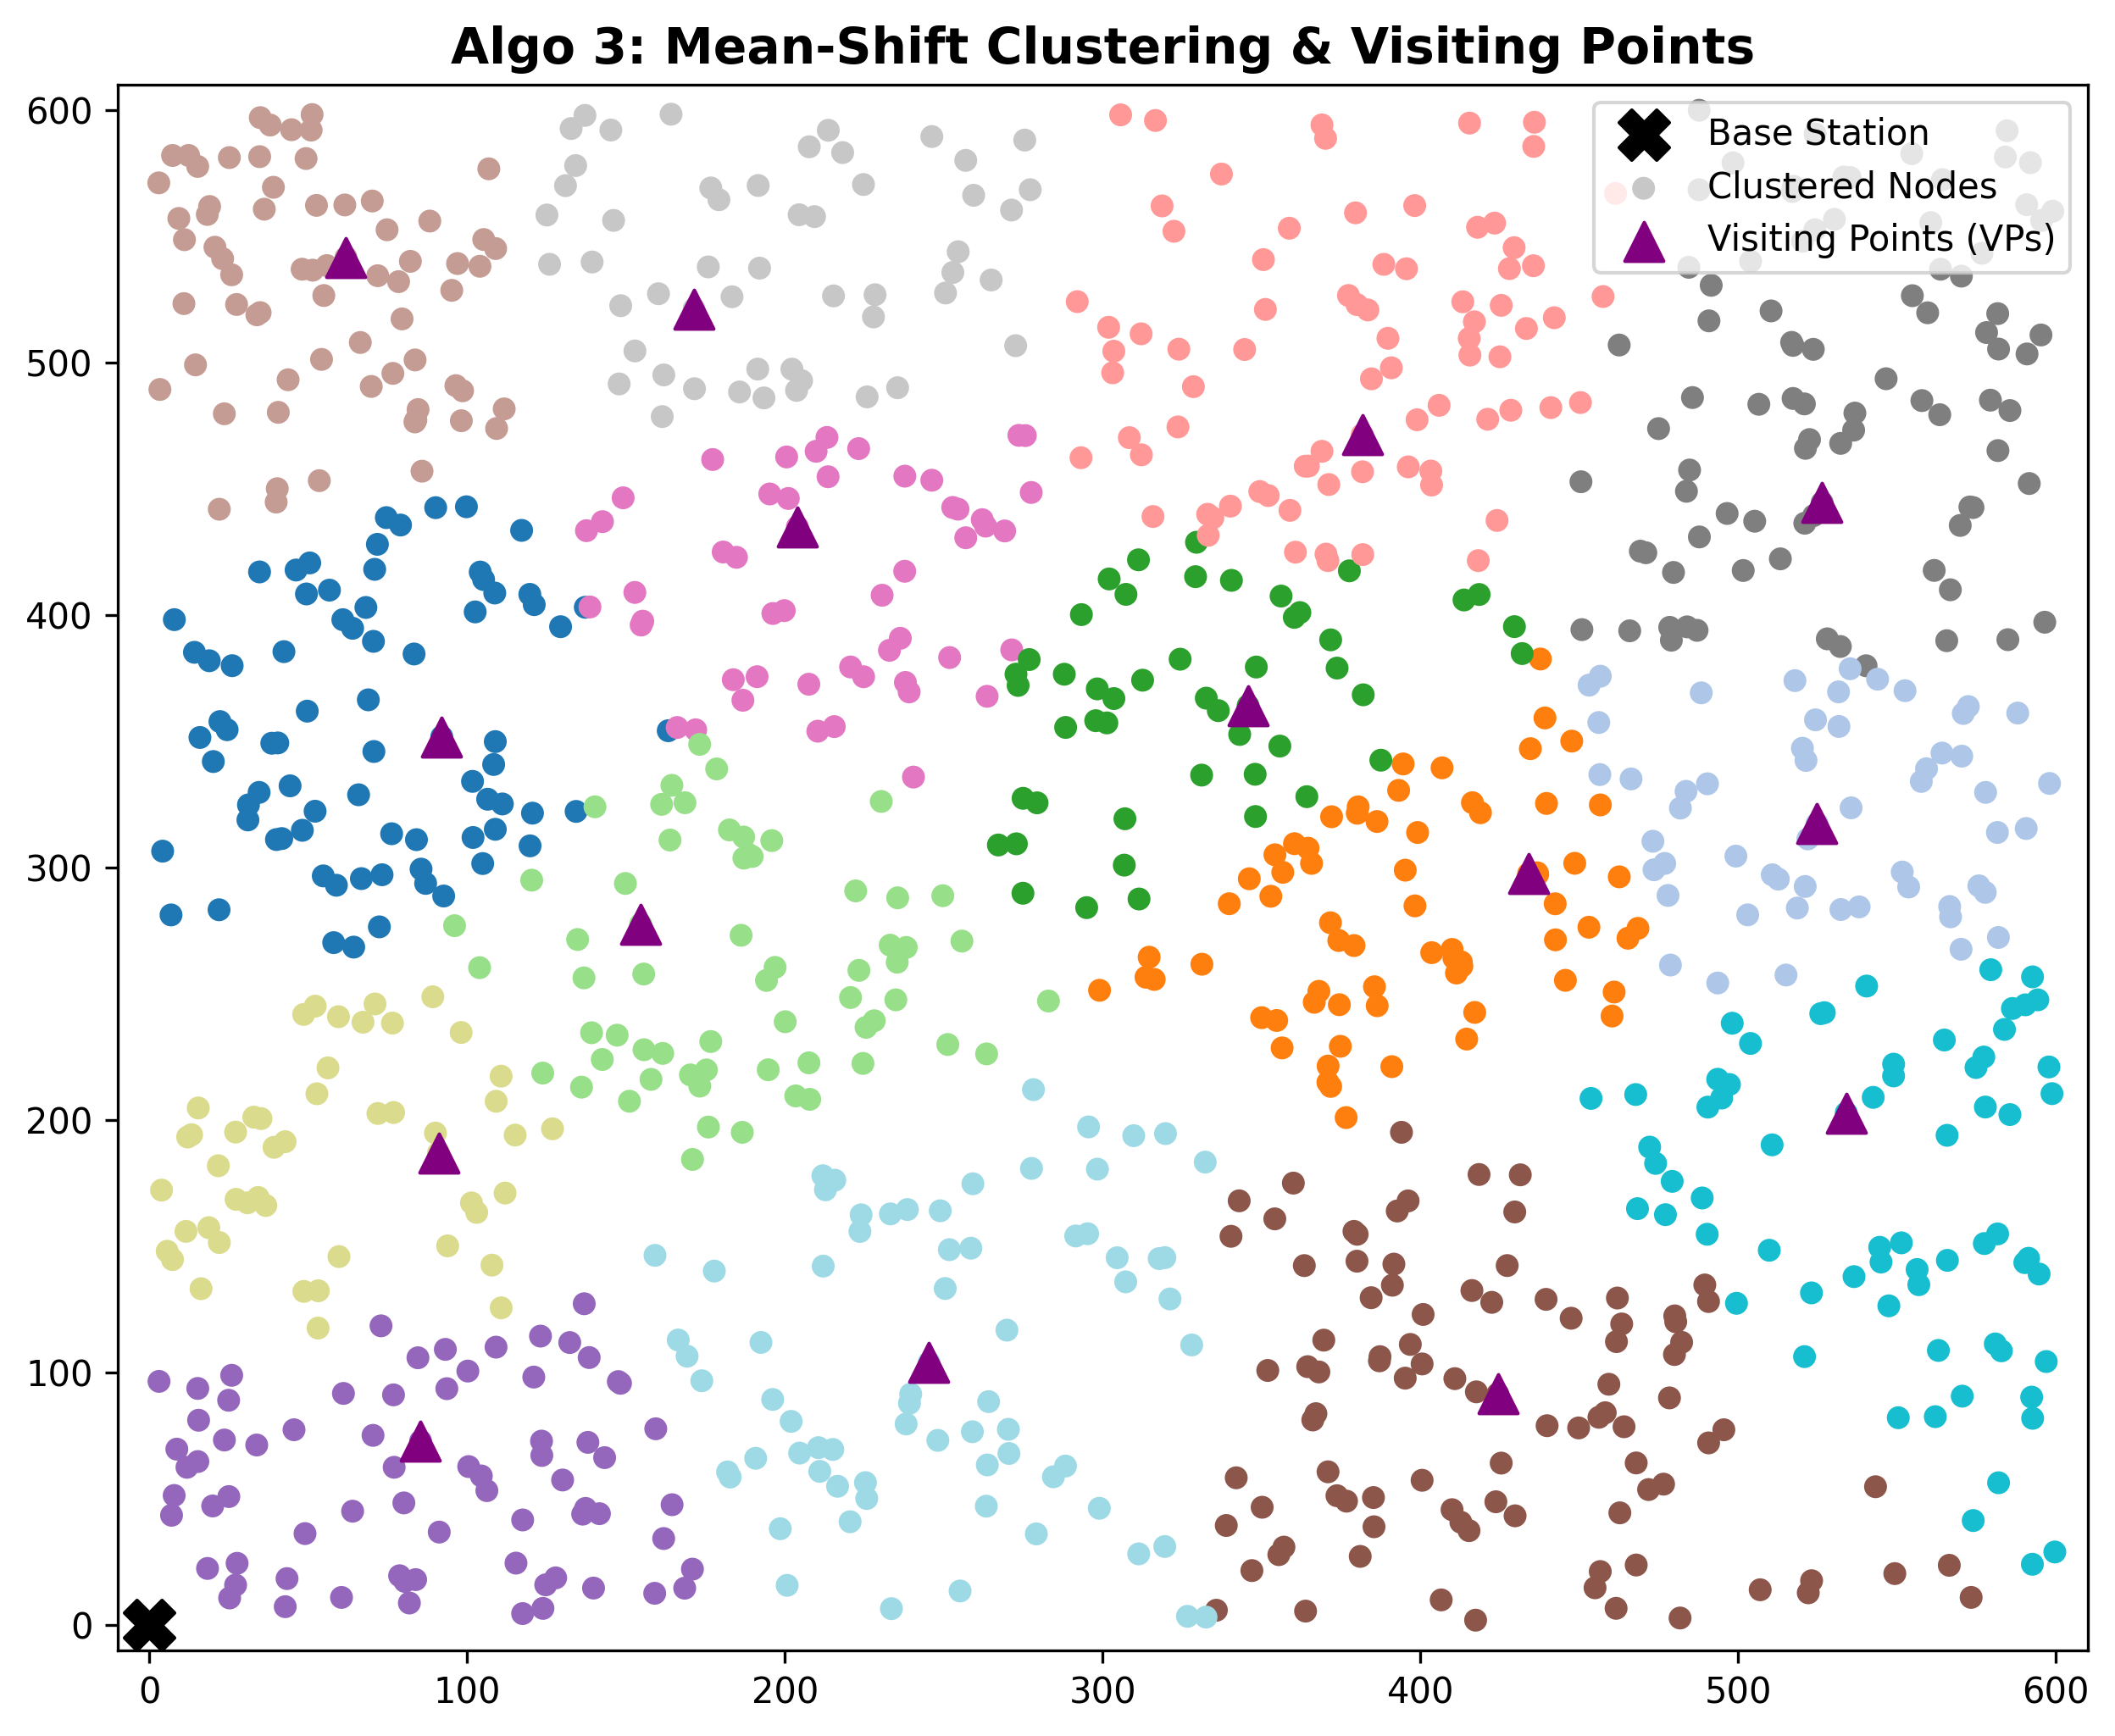

Values plotted in this chart, from the file beside it:
Node_ID, Cluster_Label, Is_VP
0, 11, 0
1, 2, 0
2, 6, 0
3, 8, 0
4, 5, 0
5, 8, 0
6, 13, 0
7, 6, 0
8, 4, 0
9, 14, 0
10, 7, 0
11, 4, 0
12, 9, 0
13, 0, 0
14, 7, 0
15, 7, 0
16, 8, 0
17, 10, 0
18, 14, 0
19, 2, 0
20, 0, 0
21, 8, 0
22, 9, 0
23, 4, 0
24, 14, 0
25, 10, 0
26, 10, 0
27, 5, 0
28, 12, 0
29, 12, 0
30, 14, 0
31, 13, 0
32, 4, 0
33, 8, 0
34, 8, 0
35, 7, 0
36, 8, 0
37, 5, 0
38, 7, 0
39, 14, 0
40, 1, 0
41, 14, 0
42, 4, 0
43, 2, 0
44, 1, 0
45, 0, 0
46, 1, 0
47, 2, 0
48, 2, 0
49, 6, 0
50, 0, 0
51, 4, 0
52, 13, 0
53, 9, 0
54, 6, 0
55, 14, 0
56, 10, 0
57, 5, 0
58, 7, 0
59, 1, 0
... 940 more rows
